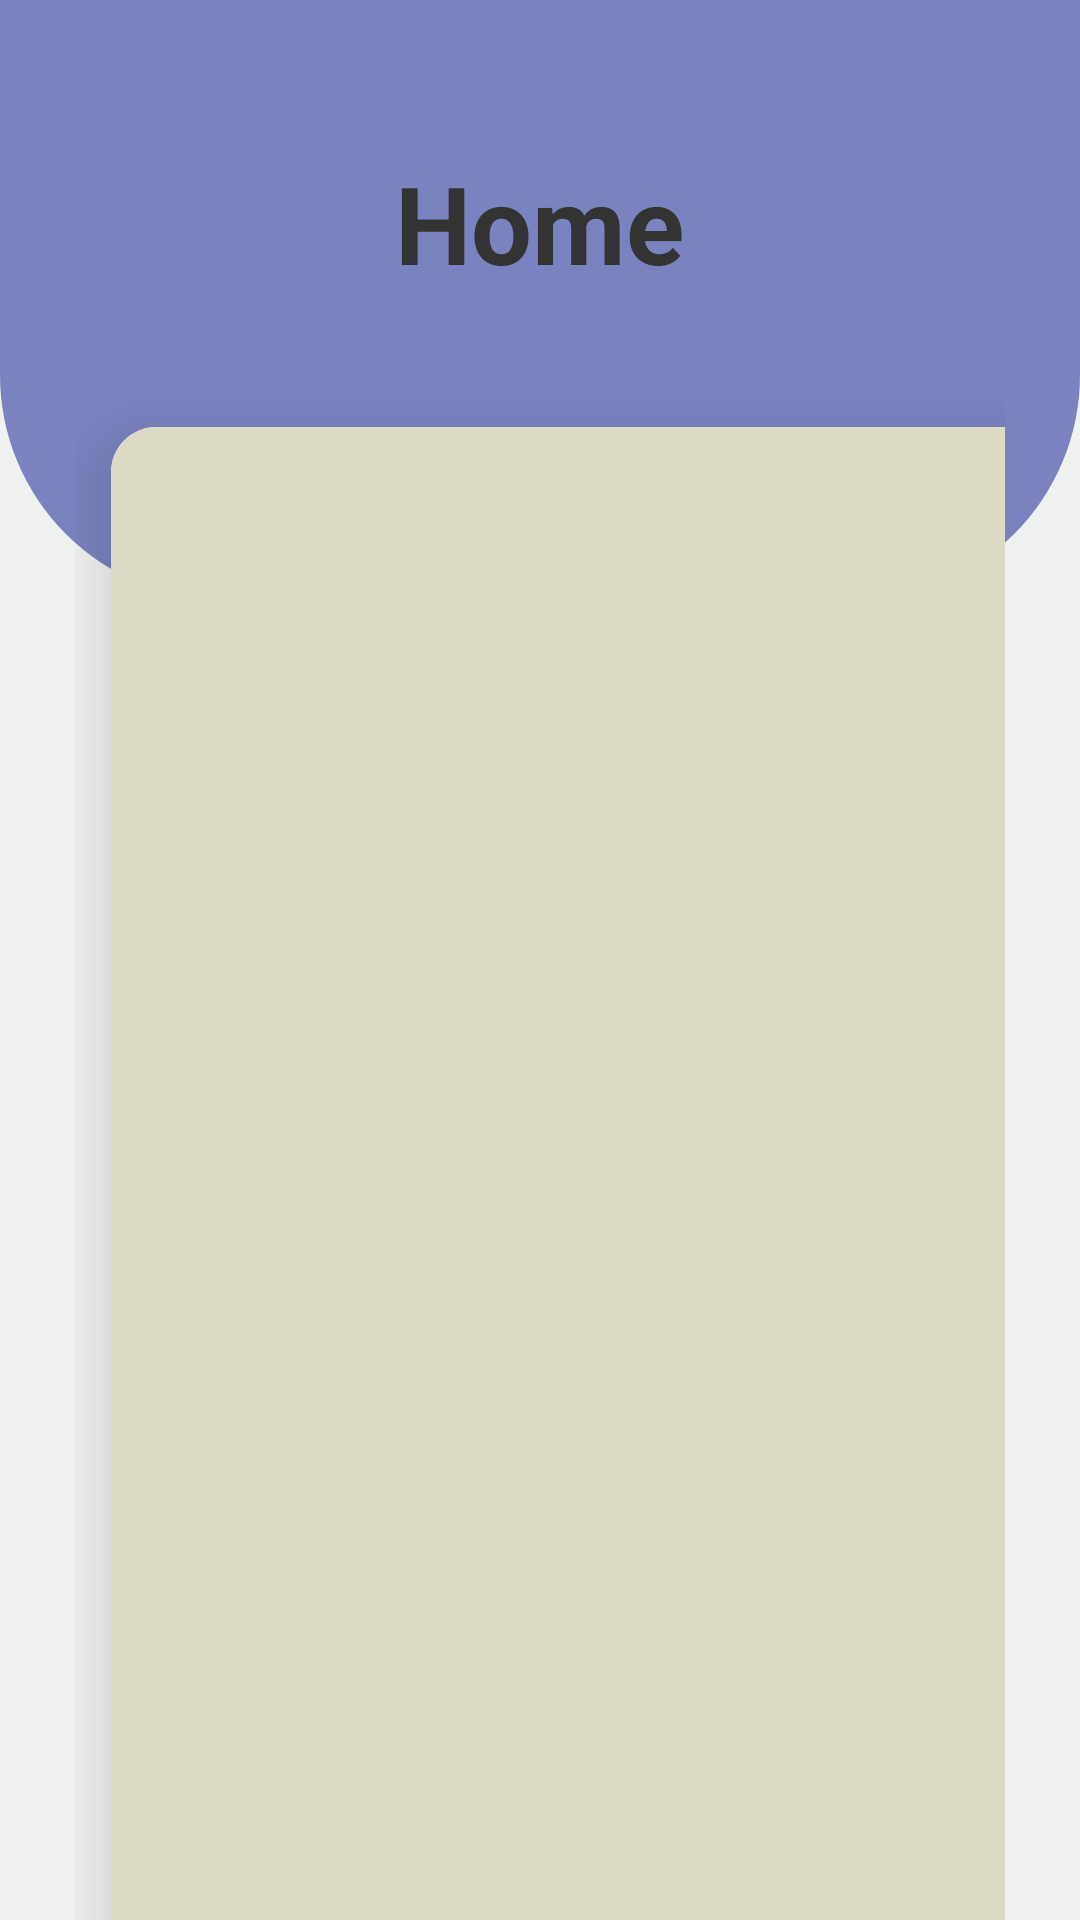

The Android layout XML behind this screen, and the referenced resources:
<!-- AndroidManifest.xml: application theme Theme.Mad3 -->
<!-- res/layout/activity_main.xml -->
<?xml version="1.0" encoding="utf-8"?>
<RelativeLayout xmlns:android="http://schemas.android.com/apk/res/android"
    xmlns:app="http://schemas.android.com/apk/res-auto"
    xmlns:tools="http://schemas.android.com/tools"
    android:id="@+id/main"
    android:layout_width="match_parent"
    android:layout_height="match_parent"
    android:background="@color/main"
    tools:context=".MainActivity">

    <View
        android:id="@+id/top_view"
        android:layout_width="match_parent"
        android:layout_height="200dp"
        android:background="@drawable/big_view" />

    <GridLayout
        android:layout_width="match_parent"
        android:layout_height="match_parent"
        android:layout_below="@+id/top_view"
        android:layout_marginLeft="25dp"
        android:layout_marginTop="-70dp"
        android:layout_marginRight="25dp"
        android:columnCount="2"
        android:rowCount="4">

        <androidx.cardview.widget.CardView
            android:layout_width="150dp"
            android:layout_height="150dp"
            android:layout_row="1"
            android:layout_rowWeight="1"
            android:layout_column="0"
            android:layout_columnWeight="1"
            android:layout_margin="12dp"
            app:cardCornerRadius="15dp"
            app:cardElevation="12dp">

            <LinearLayout
                android:layout_width="match_parent"
                android:layout_height="match_parent"
                android:background="@color/background"
                android:gravity="center"
                android:orientation="vertical">

                <ImageView
                    android:layout_width="80dp"
                    android:layout_height="80dp"
                    android:layout_gravity="center_horizontal"
                    android:src="@drawable/baseline_add_task_24" />

                <Button
                    android:id="@+id/tasks"
                    android:layout_width="wrap_content"
                    android:layout_height="wrap_content"
                    android:layout_gravity="center_horizontal"
                    android:background="?android:attr/selectableItemBackground"
                    android:text="@string/journal"
                    android:textColor="@color/Btn"
                    android:textSize="20sp"
                    android:textStyle="bold" />

            </LinearLayout>

        </androidx.cardview.widget.CardView>

        <androidx.cardview.widget.CardView
            android:layout_width="150dp"
            android:layout_height="150dp"
            android:layout_row="1"
            android:layout_rowWeight="1"
            android:layout_column="1"
            android:layout_columnWeight="1"
            android:layout_margin="12dp"
            app:cardCornerRadius="15dp"
            app:cardElevation="12dp">

            <LinearLayout
                android:layout_width="match_parent"
                android:layout_height="match_parent"
                android:background="#dcdac4"
                android:gravity="center"
                android:orientation="vertical">

                <ImageView
                    android:layout_width="80dp"
                    android:layout_height="80dp"
                    android:layout_gravity="center_horizontal"
                    android:src="@drawable/baseline_timer_24" />

                <Button
                    android:id="@+id/timer"
                    android:layout_width="wrap_content"
                    android:layout_height="wrap_content"
                    android:layout_gravity="center_horizontal"
                    android:background="?android:attr/selectableItemBackground"
                    android:backgroundTint="#dadac4"
                    android:text="@string/timer"
                    android:textColor="@color/Btn"
                    android:textSize="20sp"
                    android:textStyle="bold" />

            </LinearLayout>

        </androidx.cardview.widget.CardView>

        <androidx.cardview.widget.CardView
            android:layout_width="150dp"
            android:layout_height="150dp"
            android:layout_row="2"
            android:layout_rowWeight="1"
            android:layout_column="0"
            android:layout_columnWeight="1"
            android:layout_margin="12dp"
            app:cardCornerRadius="15dp"
            app:cardElevation="12dp">

            <LinearLayout
                android:layout_width="match_parent"
                android:layout_height="match_parent"
                android:background="#dcdac4"
                android:gravity="center"
                android:orientation="vertical">

                <ImageView
                    android:layout_width="80dp"
                    android:layout_height="80dp"
                    android:layout_gravity="center_horizontal"
                    android:src="@drawable/baseline_alarm_24" />

                <Button
                    android:id="@+id/hid"
                    android:layout_width="wrap_content"
                    android:layout_height="wrap_content"
                    android:layout_gravity="center_horizontal"
                    android:background="?android:attr/selectableItemBackground"
                    android:text="@string/hid"
                    android:textColor="@color/Btn"
                    android:textSize="20sp"
                    android:textStyle="bold" />

            </LinearLayout>

        </androidx.cardview.widget.CardView>

        <androidx.cardview.widget.CardView
            android:layout_width="150dp"
            android:layout_height="150dp"
            android:layout_row="2"
            android:layout_rowWeight="1"
            android:layout_column="1"
            android:layout_columnWeight="1"
            android:layout_margin="12dp"
            app:cardCornerRadius="15dp"
            app:cardElevation="12dp">

            <LinearLayout
                android:layout_width="match_parent"
                android:layout_height="match_parent"
                android:background="@color/background"
                android:gravity="center"
                android:orientation="vertical">

                <ImageView
                    android:layout_width="80dp"
                    android:layout_height="80dp"
                    android:layout_gravity="center_horizontal"
                    android:src="@drawable/baseline_logout_24" />

                <Button
                    android:id="@+id/logout"
                    android:layout_width="wrap_content"
                    android:layout_height="wrap_content"
                    android:layout_gravity="center_horizontal"
                    android:background="?android:attr/selectableItemBackground"
                    android:text="@string/logoutBtn"
                    android:textColor="@color/Btn"
                    android:textSize="20sp"
                    android:textStyle="bold" />

            </LinearLayout>

        </androidx.cardview.widget.CardView>



        <androidx.cardview.widget.CardView
            android:layout_width="150dp"
            android:layout_height="150dp"
            android:layout_row="3"
            android:layout_rowWeight="1"
            android:layout_column="0"
            android:layout_columnWeight="1"
            android:layout_margin="12dp"
            app:cardCornerRadius="15dp"
            app:cardElevation="12dp">

            <LinearLayout
                android:layout_width="match_parent"
                android:layout_height="match_parent"
                android:background="@color/background"
                android:gravity="center"
                android:orientation="vertical">

                <ImageView
                    android:layout_width="80dp"
                    android:layout_height="80dp"
                    android:layout_gravity="center_horizontal"
                    android:src="@drawable/ic_setting" />

                <Button
                    android:id="@+id/settingsBtn"
                    android:layout_width="wrap_content"
                    android:layout_height="wrap_content"
                    android:layout_gravity="center_horizontal"
                    android:background="?android:attr/selectableItemBackground"
                    android:text="@string/settingsBtn"
                    android:textColor="@color/Btn"
                    android:textSize="20sp"
                    android:textStyle="bold" />

            </LinearLayout>

        </androidx.cardview.widget.CardView>

    </GridLayout>

    <TextView
        android:id="@+id/textViewDash"
        android:layout_width="wrap_content"
        android:layout_height="wrap_content"
        android:layout_centerHorizontal="true"
        android:layout_marginTop="50dp"
        android:text="@string/textViewDash"

        android:textColor="@color/Btn"
        android:textSize="36sp"
        android:textStyle="bold" />

</RelativeLayout>
<!-- resources referenced by this layout -->
<resources>
  <color name="Btn">#333333</color>
  <color name="background">#DCDAC4</color>
  <color name="main">#F0F2F1</color>
  <!-- drawable baseline_add_task_24 (drawable) -->
  <vector xmlns:android="http://schemas.android.com/apk/res/android" android:height="24dp" android:tint="#35E6A3" android:viewportHeight="24" android:viewportWidth="24" android:width="24dp">
        
      <path android:fillColor="@android:color/white" android:pathData="M22,5.18L10.59,16.6l-4.24,-4.24l1.41,-1.41l2.83,2.83l10,-10L22,5.18zM12,20c-4.41,0 -8,-3.59 -8,-8s3.59,-8 8,-8c1.57,0 3.04,0.46 4.28,1.25l1.45,-1.45C16.1,2.67 14.13,2 12,2C6.48,2 2,6.48 2,12s4.48,10 10,10c1.73,0 3.36,-0.44 4.78,-1.22l-1.5,-1.5C14.28,19.74 13.17,20 12,20zM19,15h-3v2h3v3h2v-3h3v-2h-3v-3h-2V15z"/>
      
  </vector>
  <!-- drawable baseline_logout_24 (drawable) -->
  <vector xmlns:android="http://schemas.android.com/apk/res/android" android:autoMirrored="true" android:height="24dp" android:tint="#EA4B45" android:viewportHeight="24" android:viewportWidth="24" android:width="24dp">
        
      <path android:fillColor="@android:color/white" android:pathData="M17,7l-1.41,1.41L18.17,11H8v2h10.17l-2.58,2.58L17,17l5,-5zM4,5h8V3H4c-1.1,0 -2,0.9 -2,2v14c0,1.1 0.9,2 2,2h8v-2H4V5z"/>
      
  </vector>
  <!-- drawable big_view (drawable) -->
  <?xml version="1.0" encoding="utf-8"?>
  <shape xmlns:android="http://schemas.android.com/apk/res/android">
  
      <corners android:bottomRightRadius="75dp"
          android:bottomLeftRadius="75dp"/>
          <solid android:color="#7A83BF"/>
  
  </shape>
  <!-- drawable ic_setting (drawable) -->
  <vector xmlns:android="http://schemas.android.com/apk/res/android" android:height="24dp" android:tint="#A5A692" android:viewportHeight="24" android:viewportWidth="24" android:width="24dp">
        
      <path android:fillColor="@android:color/white" android:pathData="M19.14,12.94c0.04,-0.3 0.06,-0.61 0.06,-0.94c0,-0.32 -0.02,-0.64 -0.07,-0.94l2.03,-1.58c0.18,-0.14 0.23,-0.41 0.12,-0.61l-1.92,-3.32c-0.12,-0.22 -0.37,-0.29 -0.59,-0.22l-2.39,0.96c-0.5,-0.38 -1.03,-0.7 -1.62,-0.94L14.4,2.81c-0.04,-0.24 -0.24,-0.41 -0.48,-0.41h-3.84c-0.24,0 -0.43,0.17 -0.47,0.41L9.25,5.35C8.66,5.59 8.12,5.92 7.63,6.29L5.24,5.33c-0.22,-0.08 -0.47,0 -0.59,0.22L2.74,8.87C2.62,9.08 2.66,9.34 2.86,9.48l2.03,1.58C4.84,11.36 4.8,11.69 4.8,12s0.02,0.64 0.07,0.94l-2.03,1.58c-0.18,0.14 -0.23,0.41 -0.12,0.61l1.92,3.32c0.12,0.22 0.37,0.29 0.59,0.22l2.39,-0.96c0.5,0.38 1.03,0.7 1.62,0.94l0.36,2.54c0.05,0.24 0.24,0.41 0.48,0.41h3.84c0.24,0 0.44,-0.17 0.47,-0.41l0.36,-2.54c0.59,-0.24 1.13,-0.56 1.62,-0.94l2.39,0.96c0.22,0.08 0.47,0 0.59,-0.22l1.92,-3.32c0.12,-0.22 0.07,-0.47 -0.12,-0.61L19.14,12.94zM12,15.6c-1.98,0 -3.6,-1.62 -3.6,-3.6s1.62,-3.6 3.6,-3.6s3.6,1.62 3.6,3.6S13.98,15.6 12,15.6z"/>
      
  </vector>
  <string name="hid">Alarm</string>
  <string name="journal">Tasks</string>
  <string name="logoutBtn">Log out</string>
  <string name="settingsBtn">Settings</string>
  <string name="textViewDash">Home</string>
  <string name="timer">Timer</string>
  <style name="Theme.Mad3" parent="Base.Theme.Mad3" />
  <style name="Base.Theme.Mad3" parent="Theme.Material3.DayNight.NoActionBar">
          
          
      </style>
</resources>
